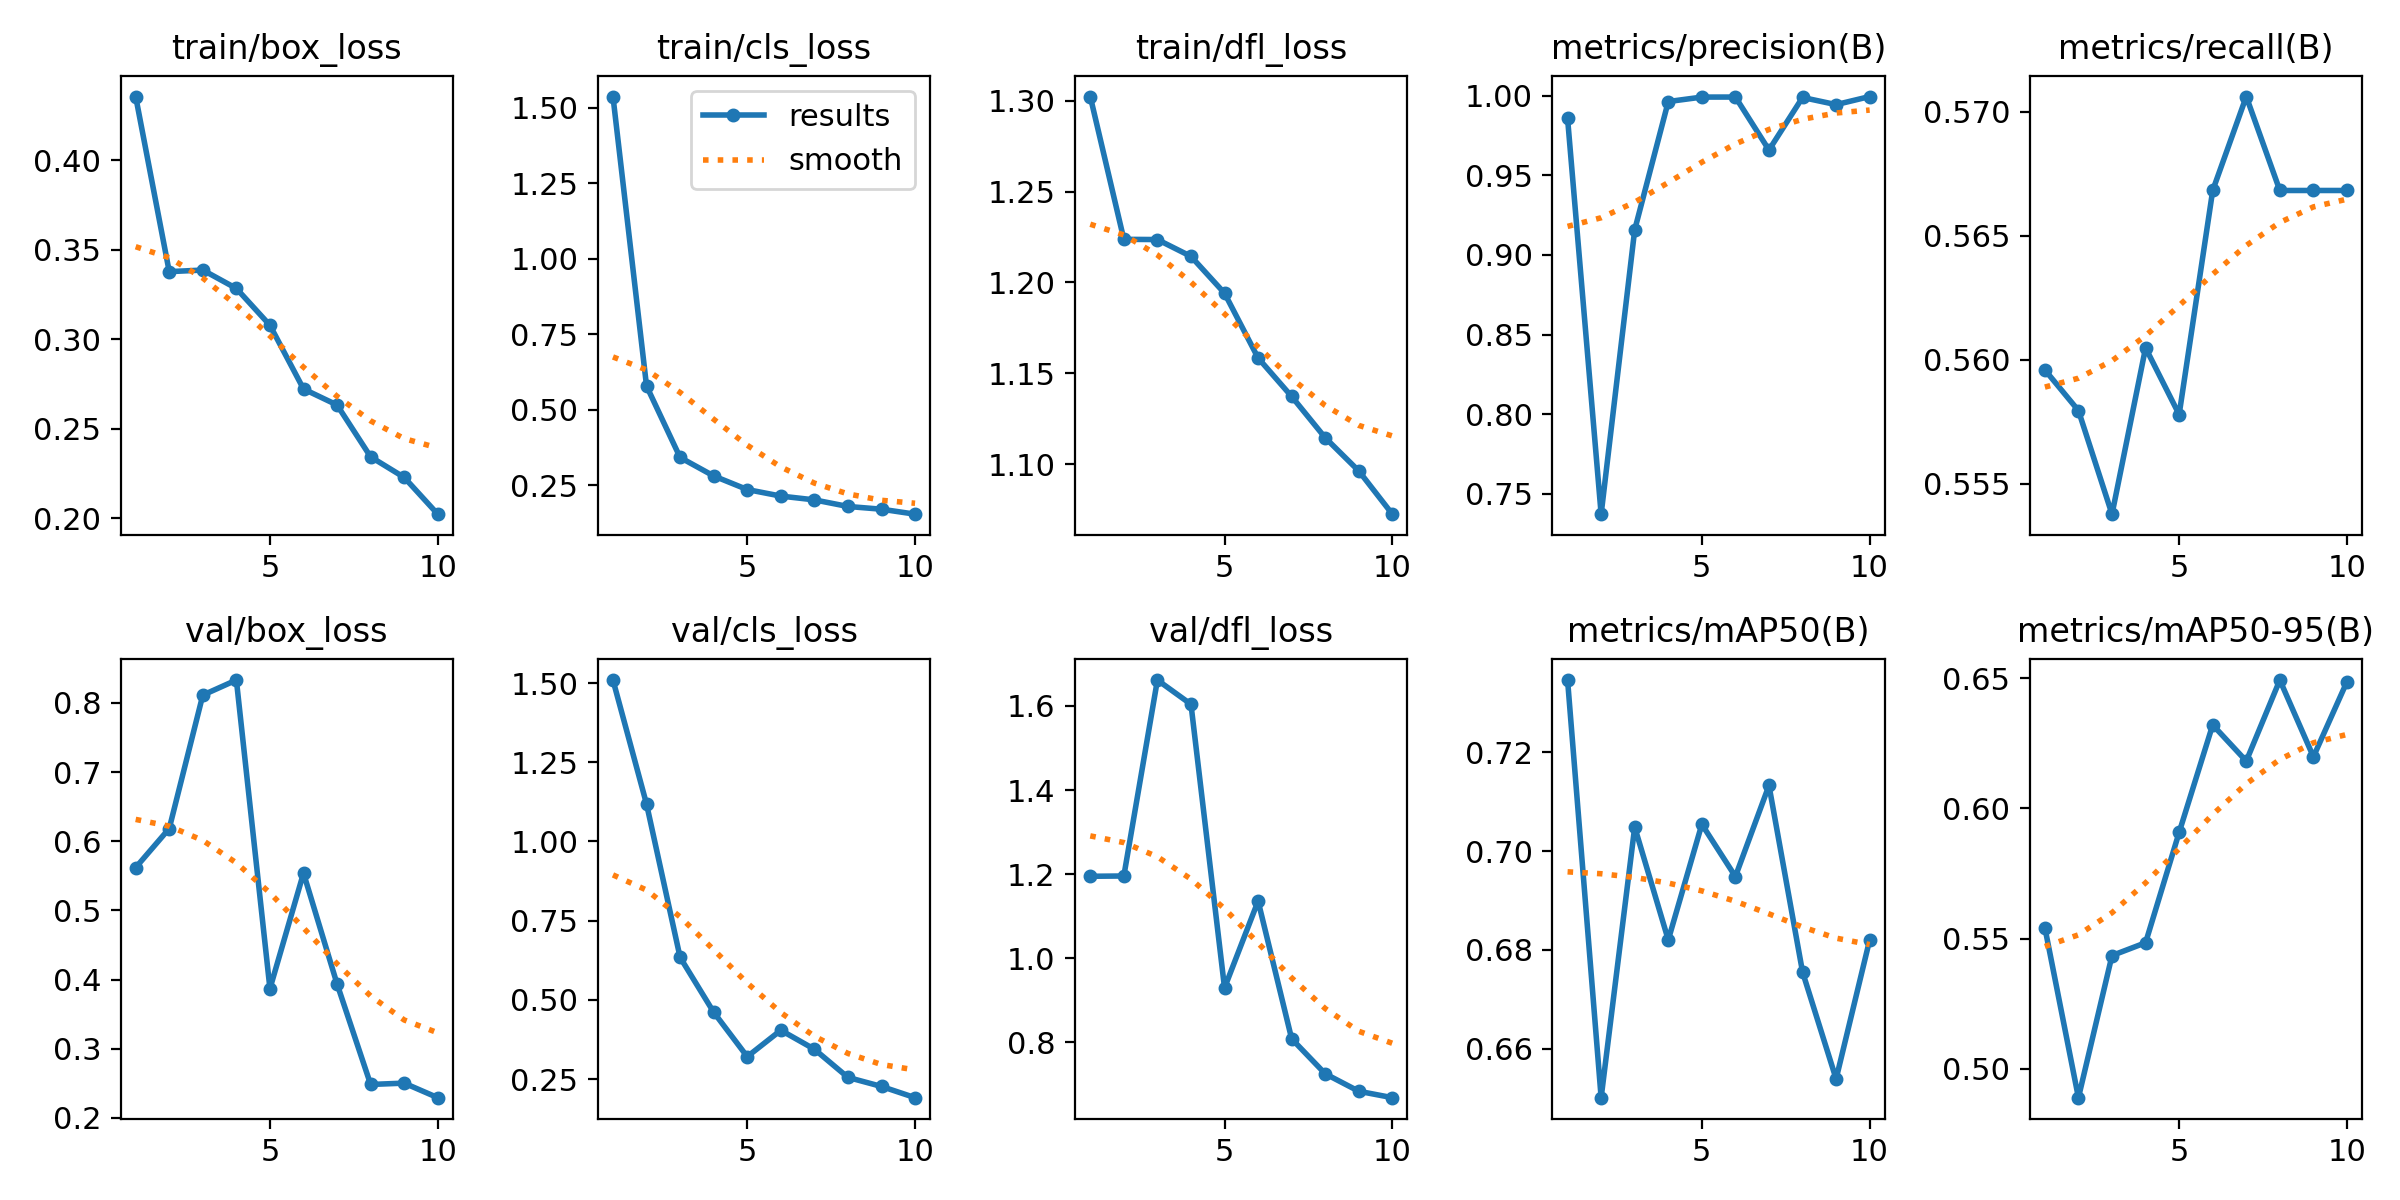

The file beside this chart, header and first rows:
epoch, time, train/box_loss, train/cls_loss, train/dfl_loss, metrics/precision(B), metrics/recall(B), metrics/mAP50(B), metrics/mAP50-95(B), val/box_loss, val/cls_loss, val/dfl_loss, lr/pg0, lr/pg1, lr/pg2
1, 2689, 0.4355, 1.537, 1.302, 0.9858, 0.5596, 0.7346, 0.5542, 0.5619, 1.51, 1.195, 0.0006595, 0.0006595, 0.0006595
2, 5502, 0.3377, 0.5785, 1.224, 0.7371, 0.5579, 0.6501, 0.4889, 0.6184, 1.118, 1.196, 0.001195, 0.001195, 0.001195
3, 8197, 0.3386, 0.3419, 1.224, 0.9158, 0.5538, 0.7048, 0.5435, 0.8114, 0.6342, 1.662, 0.001598, 0.001598, 0.001598
4, 10862, 0.3283, 0.2807, 1.214, 0.9964, 0.5605, 0.682, 0.5484, 0.8332, 0.4611, 1.604, 0.001406, 0.001406, 0.001406
5, 56622, 0.3077, 0.2356, 1.194, 0.9992, 0.5578, 0.7054, 0.5908, 0.3868, 0.3207, 0.9295, 0.001208, 0.001208, 0.001208
6, 59293, 0.2721, 0.2141, 1.159, 0.9993, 0.5668, 0.6948, 0.6321, 0.5539, 0.4041, 1.136, 0.00101, 0.00101, 0.00101
7, 62248, 0.2632, 0.2015, 1.137, 0.966, 0.5706, 0.7133, 0.6182, 0.3935, 0.3441, 0.8083, 0.000812, 0.000812, 0.000812
8, 64934, 0.2342, 0.1796, 1.115, 0.999, 0.5668, 0.6755, 0.6493, 0.2482, 0.2552, 0.7252, 0.000614, 0.000614, 0.000614
9, 67596, 0.2227, 0.1706, 1.096, 0.9945, 0.5668, 0.6539, 0.6199, 0.2501, 0.2266, 0.6836, 0.000416, 0.000416, 0.000416
10, 70255, 0.2022, 0.1541, 1.073, 0.9996, 0.5668, 0.682, 0.6487, 0.2291, 0.1912, 0.6684, 0.000218, 0.000218, 0.000218
